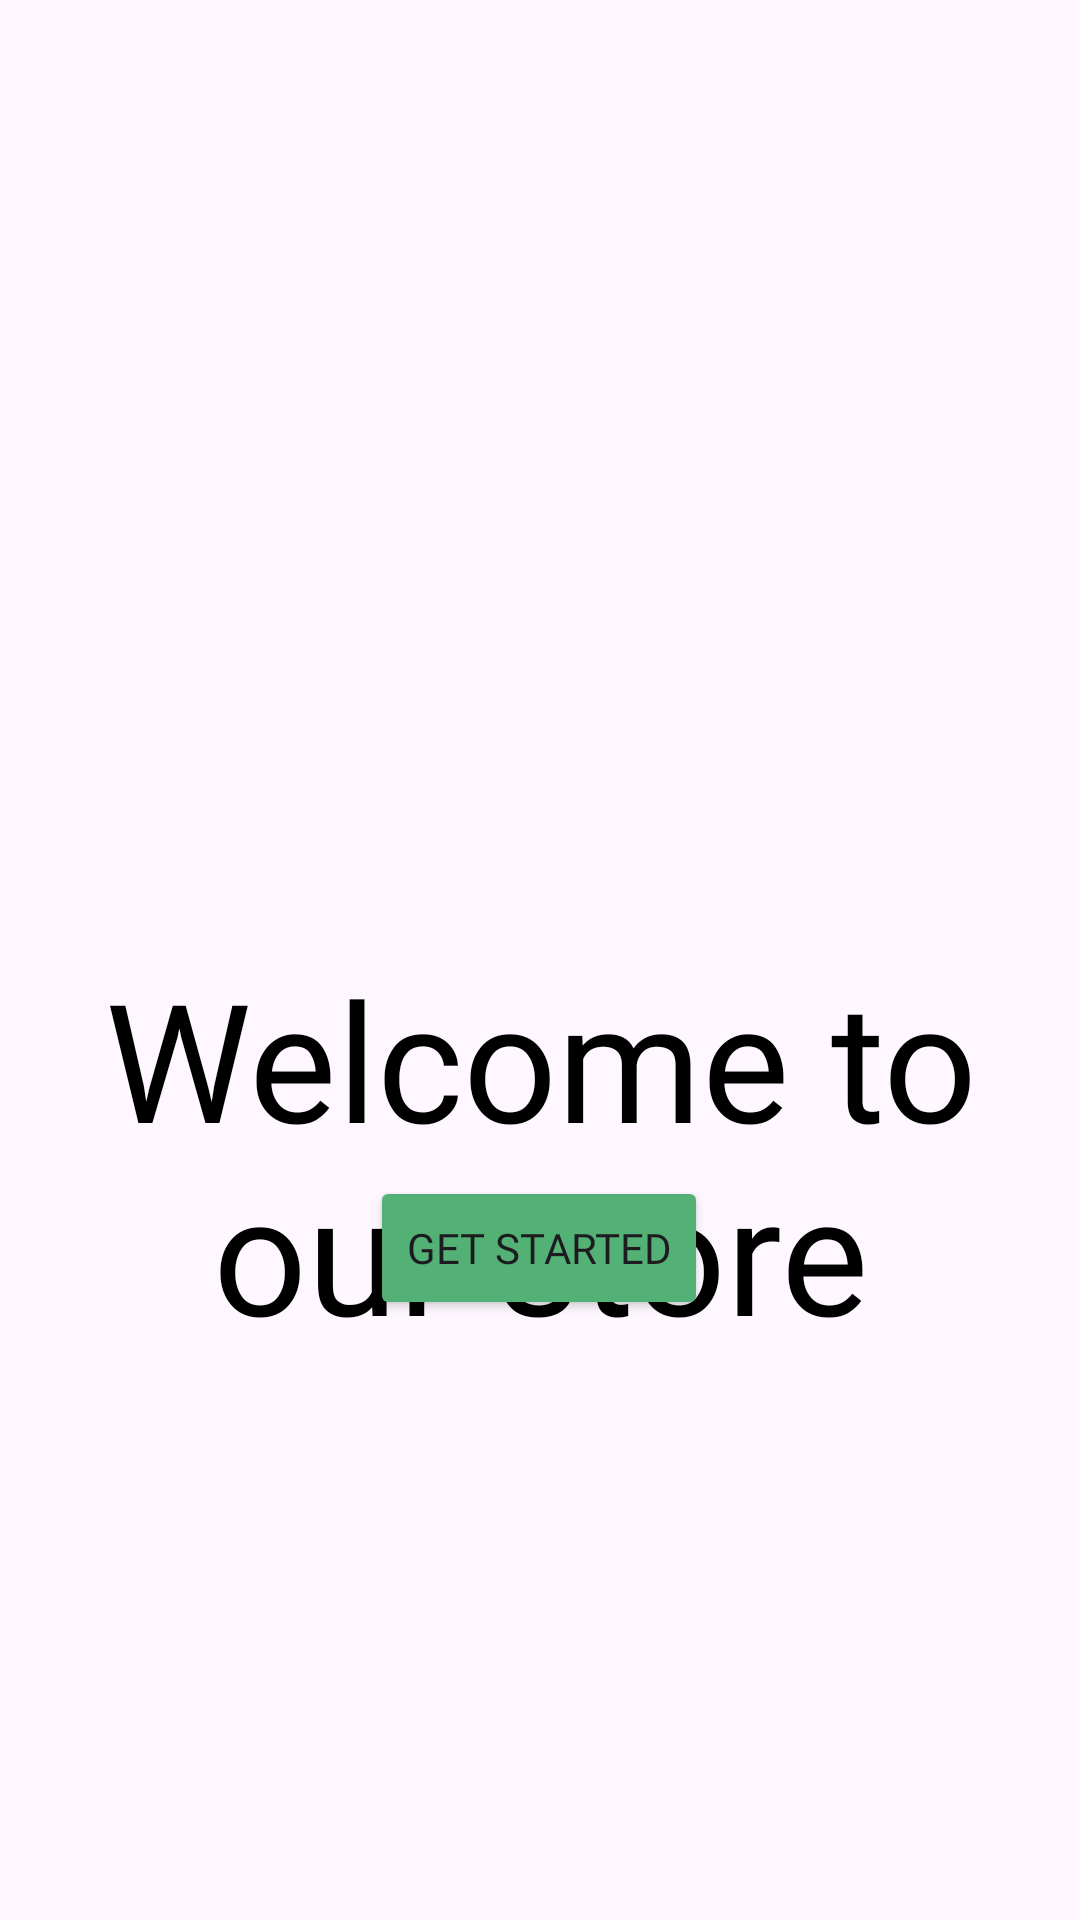

Here is an Android app screen rendered from its layout file. Give the layout XML and the strings, colors and styles it references.
<!-- AndroidManifest.xml: application theme Theme.Fitmeal -->
<!-- res/layout/onboarding_screen.xml -->
<androidx.constraintlayout.widget.ConstraintLayout
    xmlns:android="http://schemas.android.com/apk/res/android"
    xmlns:app="http://schemas.android.com/apk/res-auto"
    android:layout_width="match_parent"
    android:layout_height="match_parent">

    <ImageView
        android:id="@+id/backgroundImage"
        android:layout_width="0dp"
        android:layout_height="0dp"
        android:scaleType="centerCrop"
        android:src="@drawable/fruitbg"
        app:layout_constraintTop_toTopOf="parent"
        app:layout_constraintBottom_toBottomOf="parent"
        app:layout_constraintStart_toStartOf="parent"
        app:layout_constraintEnd_toEndOf="parent"/>

    <TextView
        android:id="@+id/welcomeText"
        android:layout_width="wrap_content"
        android:layout_height="wrap_content"
        android:layout_marginTop="316dp"
        android:text="Welcome to our store"
        android:textColor="@android:color/black"
        android:textSize="55sp"
        android:textAlignment="center"
        android:fontFamily="@font/poppinsextrabold"
        app:layout_constraintEnd_toEndOf="parent"
        app:layout_constraintStart_toStartOf="parent"
        app:layout_constraintTop_toTopOf="parent" />

    <Button
        android:id="@+id/getStartedButton"
        android:layout_width="wrap_content"
        android:layout_height="wrap_content"
        android:layout_marginBottom="200dp"
        android:backgroundTint="@color/FitMealGreen"
        android:text="Get Started"
        android:fontFamily="@font/poppinsbold"
        app:layout_constraintBottom_toBottomOf="parent"
        app:layout_constraintEnd_toEndOf="parent"
        app:layout_constraintHorizontal_bias="0.498"
        app:layout_constraintStart_toStartOf="parent" />

</androidx.constraintlayout.widget.ConstraintLayout>
<!-- resources referenced by this layout -->
<resources>
  <color name="FitMealGreen">#53B175</color>
  <style name="Theme.Fitmeal" parent="Base.Theme.Fitmeal" />
  <style name="Base.Theme.Fitmeal" parent="Theme.Material3.DayNight.NoActionBar">
          
          
      </style>
</resources>
